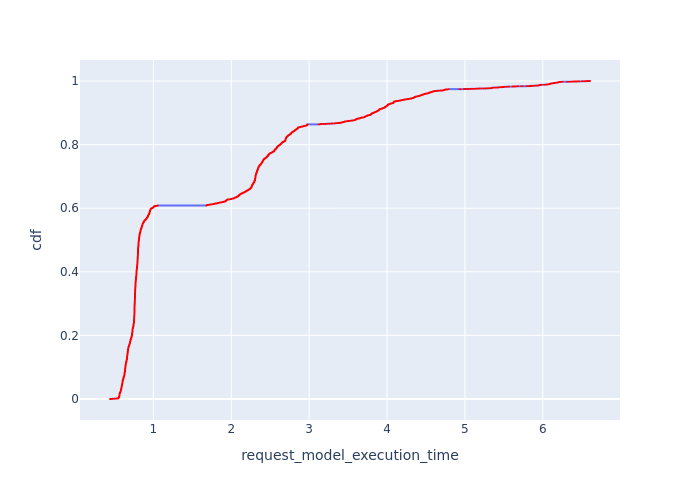

The data file committed next to this chart (first rows):
, Request Id, request_model_execution_time, cdf
0, 1, 0.4428, 7.274843590862796e-05
1, 5, 0.4495, 0.0001455
2, 9, 0.4565, 0.0002182
3, 11, 0.4565, 0.000291
4, 12, 0.4632, 0.0003637
5, 13, 0.4632, 0.0004365
6, 21, 0.4756, 0.0005092
7, 22, 0.4756, 0.000582
8, 23, 0.4756, 0.0006547
9, 24, 0.4824, 0.0007275
10, 27, 0.4824, 0.0008002
11, 33, 0.4937, 0.000873
12, 40, 0.5014, 0.0009457
13, 42, 0.5014, 0.001018
14, 51, 0.5079, 0.001091
15, 52, 0.5103, 0.001164
16, 58, 0.5126, 0.001237
17, 64, 0.5171, 0.001309
18, 71, 0.5189, 0.001382
19, 75, 0.5227, 0.001455
20, 77, 0.5265, 0.001528
21, 78, 0.5265, 0.0016
22, 80, 0.5326, 0.001673
23, 82, 0.5326, 0.001746
24, 85, 0.539, 0.001819
25, 86, 0.539, 0.001891
6919, 7000, 0.5485, 0.001964
6920, 7001, 0.5485, 0.002037
6921, 7002, 0.5485, 0.00211
6922, 7003, 0.5485, 0.002182
6923, 7004, 0.5485, 0.002255
6924, 7005, 0.5485, 0.002328
6925, 7006, 0.5485, 0.002401
6926, 7007, 0.5485, 0.002473
6913, 6992, 0.5485, 0.002546
6914, 6995, 0.5485, 0.002619
6915, 6996, 0.5485, 0.002692
6916, 6997, 0.5485, 0.002764
6910, 6988, 0.5488, 0.002837
6911, 6989, 0.5488, 0.00291
6912, 6991, 0.5488, 0.002983
6907, 6984, 0.5491, 0.003055
6908, 6985, 0.5491, 0.003128
6903, 6982, 0.5495, 0.003201
6904, 6983, 0.5495, 0.003274
6898, 6977, 0.5498, 0.003346
6899, 6978, 0.5498, 0.003419
6900, 6979, 0.5498, 0.003492
26, 88, 0.5499, 0.003565
6894, 6972, 0.5502, 0.003637
6895, 6973, 0.5502, 0.00371
6896, 6974, 0.5502, 0.003783
6890, 6968, 0.5505, 0.003856
6891, 6969, 0.5505, 0.003928
6892, 6970, 0.5505, 0.004001
6893, 6971, 0.5505, 0.004074
6942, 7020, 0.5559, 0.004147
6943, 7021, 0.5559, 0.004219
6944, 7023, 0.5559, 0.004292
6938, 7016, 0.5563, 0.004365
... 13,686 more rows
